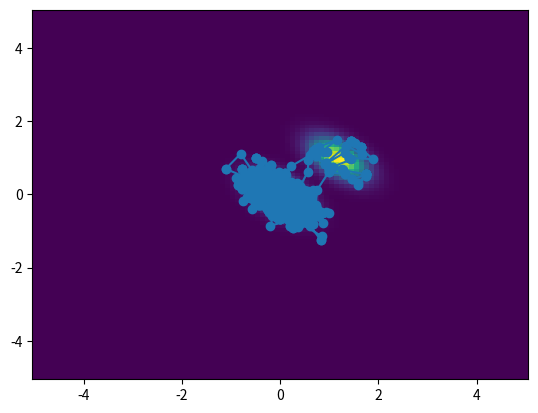

Write Python code to recreate this figure.
# coding:utf-8
"""
一次元ガウス分布を生成する
"""
import numpy as np
import matplotlib.pyplot as plt

def func(x):
    return multigauss(x, [0, 0], np.array([[1, 0.5], [0.5, 1]]) * 10) + multigauss(x, [1.2, 1], 10 * np.array([[1, 0.5], [0.5, 1]]))
def gauss(x, mu, sigma):
    return 1 / (2 * np.pi * sigma) ** 0.5 * np.exp(-(x - mu) ** 2 / (2 * sigma))
def multigauss(x, mu, sigma):
    D = len(x)
    sigmaInv = np.linalg.inv(sigma)
    sigmaDet = np.linalg.det(sigma)
    c = 1 / ((2 * np.pi) ** D / 2.0 * sigmaDet ** 0.5)
    centerX = (x - mu)
    A = 0
    for i in range(D):
        for j in range(D):
            A += centerX[i] * sigma[i, j] * centerX[j]
    return c * np.exp(-0.5 * A)

z = np.random.uniform(-0.5, 0.5, size = 2)
tmp = []
for i in range(10 ** 3):
    # 提案分布からzをサンプリング
    z_proposal = z + np.random.uniform(-0.5, 0.5, size = 2)
    # 棄却率を計算
    A = np.min([1, func(z_proposal) / func(z) ])
    u = np.random.uniform(0, 1)
    if A > u:
        z = z_proposal
    tmp.append(z)

xx, yy = np.meshgrid(np.linspace(-5, 5, 100), np.linspace(-5, 5, 100))
z = []
for x in np.c_[np.ravel(xx), np.ravel(yy)]:
    z.append(func(x))
z = np.array(z)
plt.pcolor(xx, yy, z.reshape([100, 100]))
plt.scatter(np.array(tmp)[:, 0], np.array(tmp)[:, 1])
plt.plot(np.array(tmp)[:, 0], np.array(tmp)[:, 1])
plt.show()
